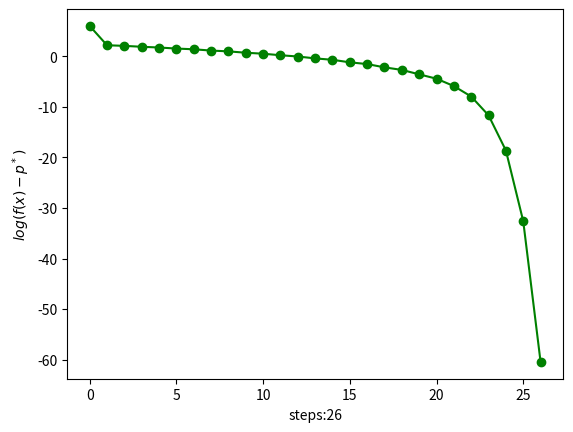
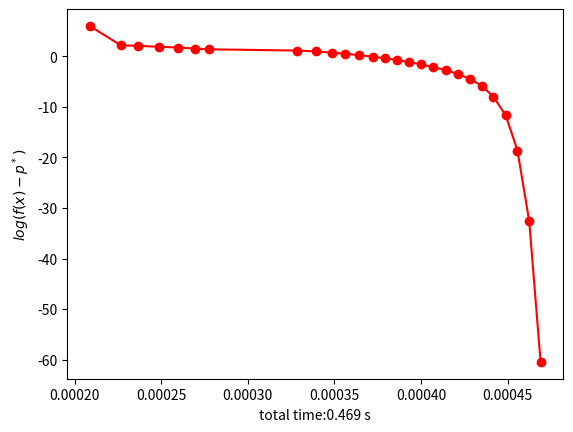
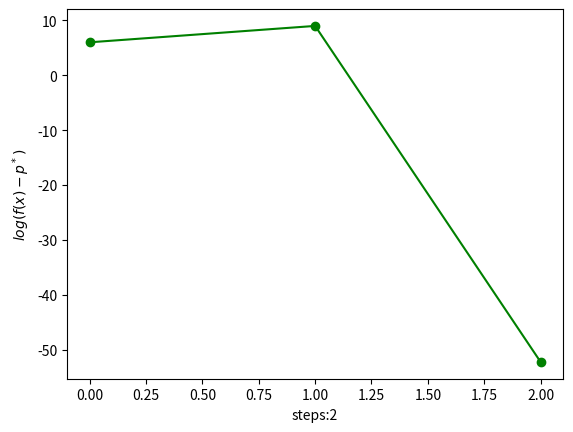
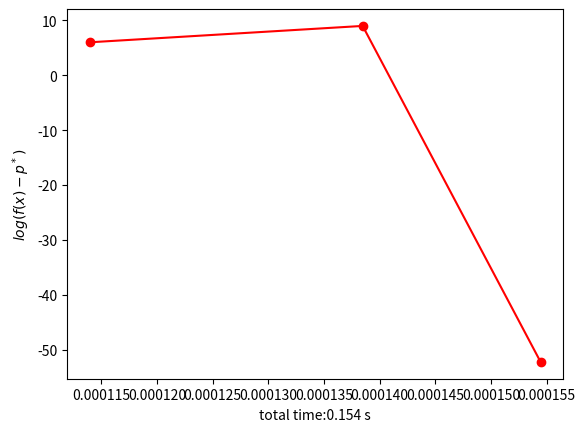

Write Python code to recreate these figures, in order.
import numpy as np
import matplotlib.pyplot as plt
import time


class Newton:
    def __init__(self, x0: np.array, alpha: float, beta: float, eta: float):
        self.x0 = x0
        self.x = x0
        self.alpha = alpha
        self.beta = beta
        self.eta = eta
        self.f_his = []
        self.time_his = []
        self.total_time = 0

    def f(self, x: np.array):
        return 100 * (x[1] - x[0] ** 2) ** 2 + (1 - x[0]) ** 2

    def df(self, x: np.array):
        return np.array([2 * (x[0] - 1) + 400 * (x[0] ** 2 - x[1]) * x[0], 200 * (x[1] - x[0] ** 2)])

    def ddf(self, x: np.array):
        return np.array([[800 * x[0] ** 2 + 2 + 400 * (x[0] ** 2 - x[1]), -400 * x[0]], [-400 * x[0], 200],])

    def rx(self, x: np.array):
        return np.array([10 * (x[1] - x[0] ** 2), (1 - x[0])])

    def jx(self, x: np.array):
        return np.array([[-20 * x[0], 10], [-1, 0]])

    def step_damped(self):
        start = time.perf_counter()

        t = 1.0
        df = self.df(self.x)
        dx = -np.linalg.inv(self.ddf(self.x)) @ df
        dfdf = np.dot(df, df)

        cur = self.f(self.x)
        self.f_his.append(cur)

        end = time.perf_counter()
        self.total_time += end - start
        self.time_his.append(self.total_time)

        if dfdf < self.eta * self.eta:
            return False
        while self.f(self.x + t * dx) > cur + self.alpha * t * np.dot(df, dx):
            t = self.beta * t
        self.x += t * dx
        return True

    def step_gauss(self):
        start = time.perf_counter()

        j = self.jx(self.x)
        jj = np.linalg.inv(j.T @ j) @ j.T
        dx = -jj @ self.rx(self.x)
        df = self.df(self.x)
        cur = self.f(self.x)

        self.f_his.append(cur)

        end = time.perf_counter()
        self.total_time += end - start
        self.time_his.append(self.total_time)

        dfdf = np.dot(df, df)
        if dfdf < self.eta * self.eta:
            return False
        self.x += dx
        return True

    def start(self, method: str):
        if method == "damped":
            while self.step_damped():
                pass
        elif method == "gauss":
            while self.step_gauss():
                pass

    def plot(self, figName, time=0):
        if time == 1:
            plt.figure()
            plt.plot(self.time_his, [np.log(i) for i in self.f_his], "o-", color="r")
            ax = plt.gca()
            ax.set_xlabel(f"total time:{round(self.total_time*1000,3)} s")
            ax.set_ylabel(r"$log(f(x)-p^*)$")
            plt.savefig(figName + ".png")
            plt.show()
        else:
            plt.figure()
            plt.plot(range(len(self.f_his)), [np.log(i) for i in self.f_his], "o-", color="g")
            ax = plt.gca()
            ax.set_xlabel(f"steps:{len(self.f_his)-1}")
            ax.set_ylabel(r"$log(f(x)-p^*)$")
            plt.savefig(figName + ".png")
            plt.show()


if __name__ == "__main__":
    x0 = np.array([-2.0, 2.0])
    damped_newton = Newton(x0, 0.5, 0.8, 1e-9)
    damped_newton.start("damped")
    damped_newton.plot("damped_newton")
    damped_newton.plot("damped_newton_time", time=1)
    print("steps,", len(damped_newton.f_his)-1)
    x1 = np.array([-2.0, 2.0])
    gauss_newton = Newton(x1, 0.5, 0.5, 1e-9)
    gauss_newton.start("gauss")
    gauss_newton.plot("gauss_newton")
    gauss_newton.plot("gauss_newton_time", time=1)
    print("steps,", len(gauss_newton.f_his)-1)
